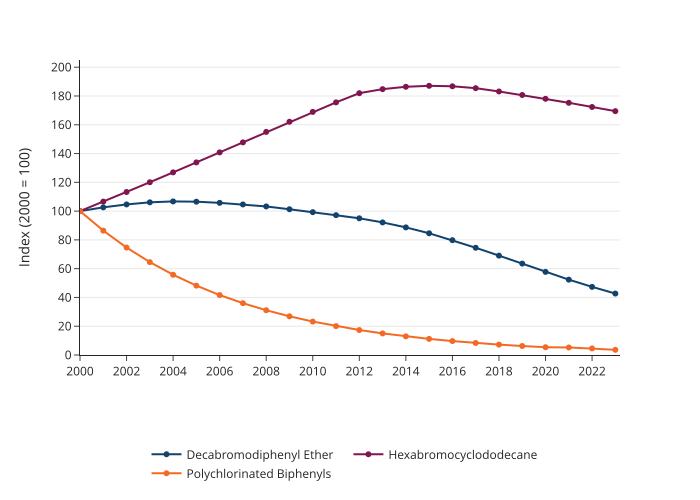

The table this chart was drawn from, first rows:
year, category, value
2000, Decabromodiphenyl Ether, 100.0
2001, Decabromodiphenyl Ether, 102.6
2002, Decabromodiphenyl Ether, 104.6
2003, Decabromodiphenyl Ether, 106.1
2004, Decabromodiphenyl Ether, 106.7
2005, Decabromodiphenyl Ether, 106.5
2006, Decabromodiphenyl Ether, 105.7
2007, Decabromodiphenyl Ether, 104.6
2008, Decabromodiphenyl Ether, 103.2
2009, Decabromodiphenyl Ether, 101.3
2010, Decabromodiphenyl Ether, 99.26
2011, Decabromodiphenyl Ether, 97.17
2012, Decabromodiphenyl Ether, 95
2013, Decabromodiphenyl Ether, 92.14
2014, Decabromodiphenyl Ether, 88.68
2015, Decabromodiphenyl Ether, 84.59
2016, Decabromodiphenyl Ether, 79.79
2017, Decabromodiphenyl Ether, 74.53
2018, Decabromodiphenyl Ether, 69.04
2019, Decabromodiphenyl Ether, 63.52
2020, Decabromodiphenyl Ether, 57.76
2021, Decabromodiphenyl Ether, 52.36
2022, Decabromodiphenyl Ether, 47.35
2023, Decabromodiphenyl Ether, 42.7
2000, Hexabromocyclododecane, 100.0
2001, Hexabromocyclododecane, 106.6
2002, Hexabromocyclododecane, 113.3
2003, Hexabromocyclododecane, 120.1
2004, Hexabromocyclododecane, 126.9
2005, Hexabromocyclododecane, 133.8
2006, Hexabromocyclododecane, 140.8
2007, Hexabromocyclododecane, 147.8
2008, Hexabromocyclododecane, 155
2009, Hexabromocyclododecane, 162.1
2010, Hexabromocyclododecane, 168.9
2011, Hexabromocyclododecane, 175.6
2012, Hexabromocyclododecane, 181.9
2013, Hexabromocyclododecane, 184.7
2014, Hexabromocyclododecane, 186.4
2015, Hexabromocyclododecane, 187.1
2016, Hexabromocyclododecane, 186.7
2017, Hexabromocyclododecane, 185.4
2018, Hexabromocyclododecane, 183.1
2019, Hexabromocyclododecane, 180.7
2020, Hexabromocyclododecane, 178
2021, Hexabromocyclododecane, 175.3
2022, Hexabromocyclododecane, 172.3
2023, Hexabromocyclododecane, 169.5
2000, Polychlorinated Biphenyls, 100.0
2001, Polychlorinated Biphenyls, 86.42
2002, Polychlorinated Biphenyls, 74.68
2003, Polychlorinated Biphenyls, 64.54
2004, Polychlorinated Biphenyls, 55.77
2005, Polychlorinated Biphenyls, 48.2
2006, Polychlorinated Biphenyls, 41.65
2007, Polychlorinated Biphenyls, 36
2008, Polychlorinated Biphenyls, 31.11
2009, Polychlorinated Biphenyls, 26.88
2010, Polychlorinated Biphenyls, 23.23
2011, Polychlorinated Biphenyls, 20.08
... 12 more rows
